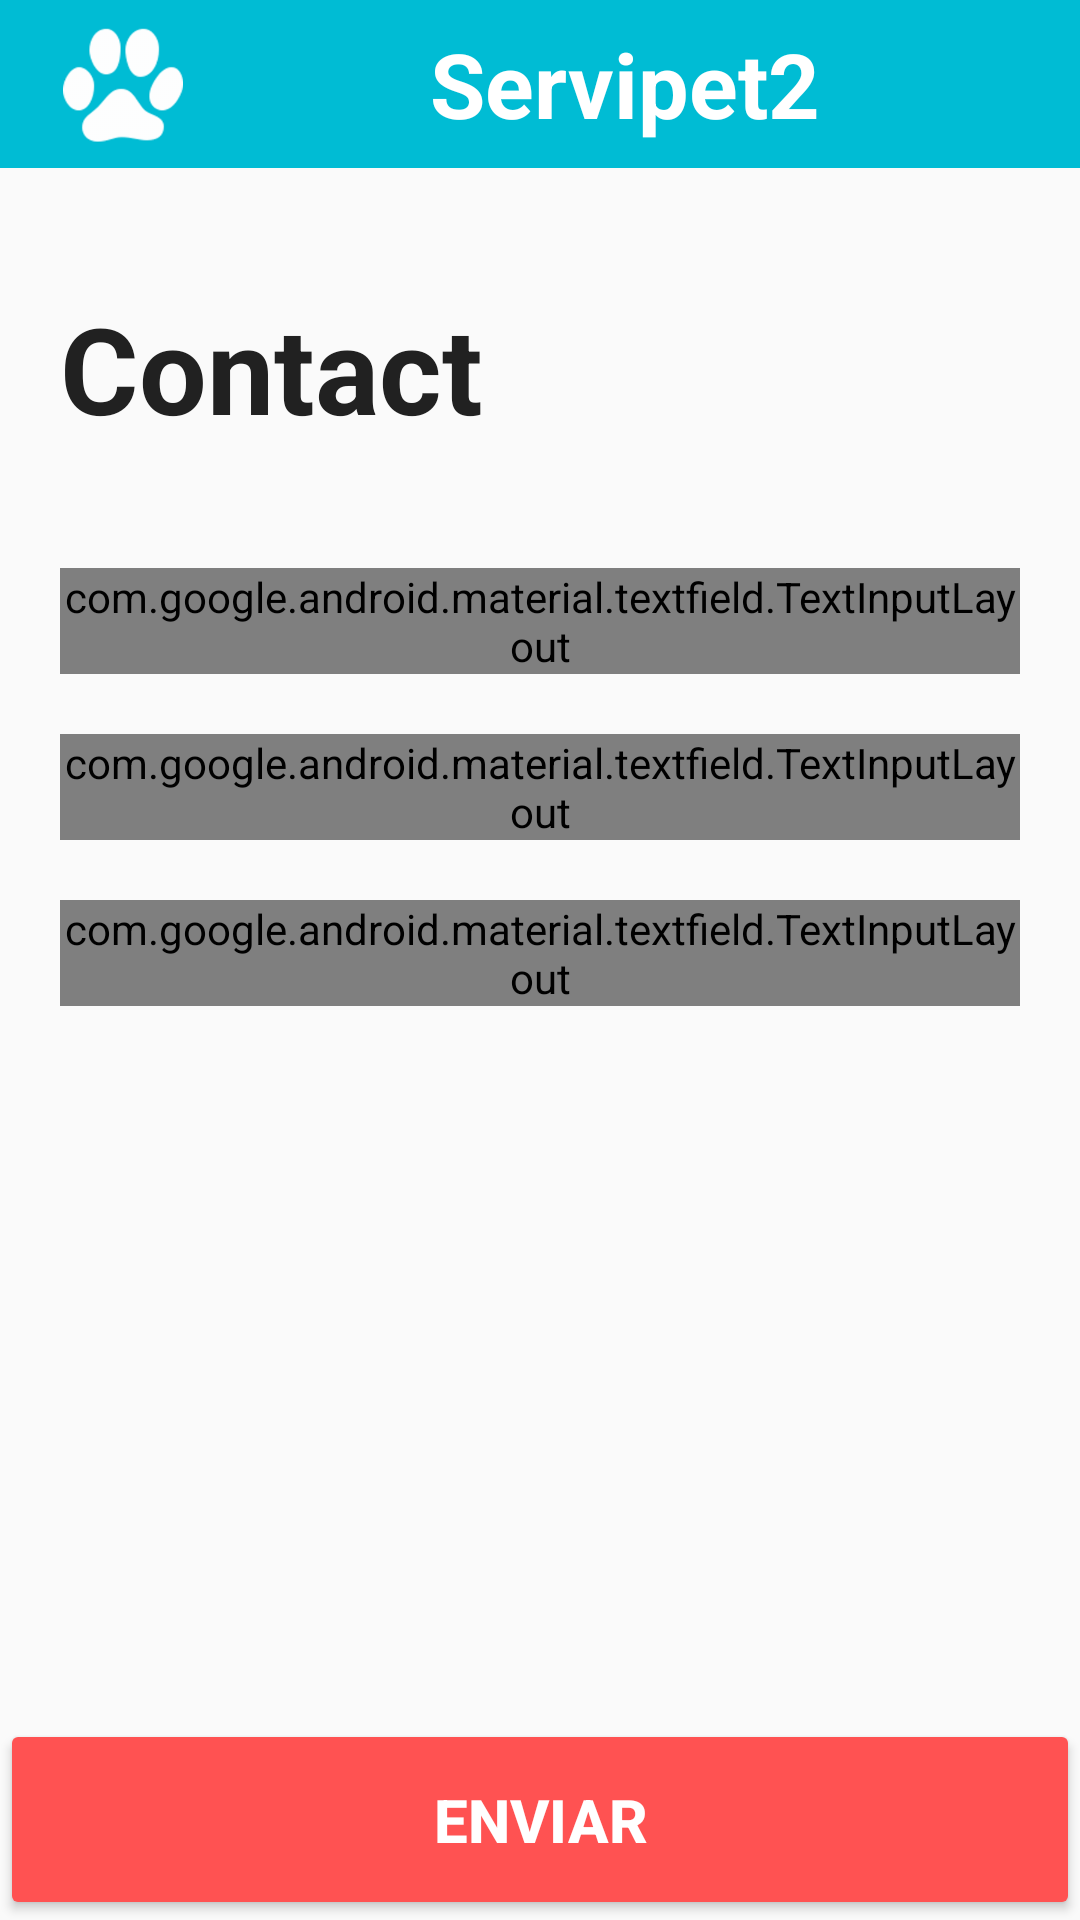

Layout XML and referenced resources for this Android screen:
<!-- AndroidManifest.xml: application theme AppTheme -->
<!-- res/layout/activity_contact_form.xml -->
<?xml version="1.0" encoding="utf-8"?>
<android.support.v7.widget.ContentFrameLayout
    xmlns:android="http://schemas.android.com/apk/res/android"
    xmlns:app="http://schemas.android.com/apk/res-auto"
    xmlns:tools="http://schemas.android.com/tools"
    android:layout_width="match_parent"
    android:layout_height="match_parent"
    tools:context=".ContactForm"
    android:orientation="vertical">

    <android.support.v7.widget.LinearLayoutCompat
        android:id="@+id/linLayout_general"
        android:layout_width="match_parent"
        android:layout_height="wrap_content"
        android:orientation="vertical">

    <include
        android:id="@+id/layout_actionBar"
        layout="@layout/app_actionbar">
    </include>

    <android.support.v7.widget.LinearLayoutCompat
        android:id="@+id/linLayout_form"
        android:layout_width="match_parent"
        android:layout_height="wrap_content"
        android:orientation="vertical"
        android:paddingRight="@dimen/layout_hori"
        android:paddingLeft="@dimen/layout_hori"
        android:paddingTop="@dimen/layout_vert"
        android:paddingBottom="@dimen/layout_vert">

        <TextView
            android:id="@+id/txv_title"
            android:layout_width="wrap_content"
            android:layout_height="wrap_content"
            android:text="@string/am_txv_title"
            android:textStyle="bold"
            android:textSize="@dimen/txv_title_size"
            android:layout_marginBottom="@dimen/txv_title_marginBotton"
            android:textColor="@color/colorPrimaryText"/>

        <android.support.design.widget.TextInputLayout
            android:id="@+id/txi_name"
            android:layout_width="match_parent"
            android:layout_height="wrap_content"
            android:hint="@string/txi_hint_name"
            android:layout_marginBottom="@dimen/txi_marginBottom"
            style="@style/Widget.MaterialComponents.TextInputLayout.OutlinedBox">

            <android.support.design.widget.TextInputEditText
                android:id="@+id/edTxt_name"
                android:drawableLeft="@drawable/ic_name"
                android:drawablePadding="@dimen/ic_edTxt_padding"
                android:layout_gravity="center_vertical"
                android:layout_width="match_parent"
                android:layout_height="wrap_content"
                android:inputType="text">
            </android.support.design.widget.TextInputEditText>

        </android.support.design.widget.TextInputLayout>

        <android.support.design.widget.TextInputLayout
            android:id="@+id/txi_mail"
            android:layout_width="match_parent"
            android:layout_height="wrap_content"
            android:hint="@string/txi_hint_mail"
            android:layout_marginBottom="@dimen/txi_marginBottom"
            style="@style/Widget.MaterialComponents.TextInputLayout.OutlinedBox">

            <android.support.design.widget.TextInputEditText
                android:id="@+id/edTxt_mail"
                android:drawableLeft="@drawable/ic_mail"
                android:drawablePadding="@dimen/ic_edTxt_padding"
                android:layout_gravity="center_vertical"
                android:layout_width="match_parent"
                android:layout_height="wrap_content"
                android:inputType="textEmailAddress">
            </android.support.design.widget.TextInputEditText>

        </android.support.design.widget.TextInputLayout>

        <android.support.design.widget.TextInputLayout
            android:id="@+id/txi_message"
            android:layout_width="match_parent"
            android:layout_height="wrap_content"
            android:hint="@string/txi_hint_message"
            android:layout_marginBottom="@dimen/txi_marginBottom"
            style="@style/Widget.MaterialComponents.TextInputLayout.OutlinedBox">

            <android.support.design.widget.TextInputEditText
                android:id="@+id/edTxt_message"
                android:height="150dp"
                android:drawableStart="@drawable/ic_message"
                android:drawablePadding="@dimen/ic_edTxt_padding"
                android:layout_gravity="start|top"
                android:gravity="top|start"
                android:layout_width="match_parent"
                android:layout_height="150dp"
                android:inputType="textMultiLine"
                android:scrollbars="vertical"
                android:scrollbarStyle="insideInset"
                android:overScrollMode="always">
            </android.support.design.widget.TextInputEditText>

            

        </android.support.design.widget.TextInputLayout>

    </android.support.v7.widget.LinearLayoutCompat>

    </android.support.v7.widget.LinearLayoutCompat>

    <Button
        android:id="@+id/btn_send"
        android:layout_width="match_parent"
        android:layout_height="wrap_content"
        android:layout_gravity="bottom|end"
        android:text="@string/btn_send"
        android:textSize="@dimen/btn_textSize_continue"
        android:textStyle="bold"
        android:padding="@dimen/btn_padding"
        android:theme="@style/MyRaisedButton"/>

</android.support.v7.widget.ContentFrameLayout>
<!-- res/layout/app_actionbar.xml (included above) -->
<?xml version="1.0" encoding="utf-8"?>
<android.support.v7.widget.Toolbar
    xmlns:android="http://schemas.android.com/apk/res/android"
    xmlns:app="http://schemas.android.com/apk/res-auto"
    android:layout_width="match_parent"
    android:layout_height="?attr/actionBarSize"
    android:background="@color/colorPrimary"
    android:theme="@style/ThemeOverlay.AppCompat.Dark"
    app:popupTheme="@style/ThemeOverlay.AppCompat.Light">

    <android.support.v7.widget.LinearLayoutCompat
        android:id="@+id/actionbar_linLayout_general"
        android:layout_width="match_parent"
        android:layout_height="match_parent"
        android:orientation="horizontal"
        android:gravity="center_vertical"
        android:weightSum="3"
        android:padding="@dimen/actionbar_linlayoutgeneral_padding">

    <android.support.v7.widget.LinearLayoutCompat
        android:id="@+id/actionbar_linLayout_logo"
        android:layout_width="wrap_content"
        android:layout_height="wrap_content"
        android:gravity="start"
        android:orientation="horizontal"
        android:layout_weight="1">

        <ImageView
            android:id="@+id/actionbar_imv_logo"
            android:layout_width="@dimen/actionbar_imvlogo_square"
            android:layout_height="@dimen/actionbar_imvlogo_square"
            android:src="@drawable/ic_dogpaw"/>

    </android.support.v7.widget.LinearLayoutCompat>

        <TextView
            android:id="@+id/actionbar_txv_nombre"
            android:layout_width="wrap_content"
            android:layout_height="wrap_content"
            android:text="@string/app_name"
            android:gravity="center"
            android:textSize="@dimen/actionbar_txv_apptitle"
            android:textStyle="bold"
            android:textColor="@color/colorBlanco"
            android:layout_weight="1"/>

        

    </android.support.v7.widget.LinearLayoutCompat>



</android.support.v7.widget.Toolbar>
<!-- resources referenced by this layout -->
<resources>
  <color name="colorBlanco">#FFFF</color>
  <color name="colorPrimary">#00BCD4</color>
  <color name="colorPrimaryText">#212121</color>
  <dimen name="actionbar_imgbtnmenu_square">30dp</dimen>
  <dimen name="actionbar_imvlogo_square">40dp</dimen>
  <dimen name="actionbar_linlayoutgeneral_padding">5dp</dimen>
  <dimen name="actionbar_txv_apptitle">30sp</dimen>
  <dimen name="btn_padding">20dp</dimen>
  <dimen name="btn_textSize_continue">20sp</dimen>
  <dimen name="ic_edTxt_padding">10dp</dimen>
  <dimen name="layout_hori">20dp</dimen>
  <dimen name="layout_vert">40dp</dimen>
  <dimen name="txi_marginBottom">20dp</dimen>
  <dimen name="txv_title_marginBotton">40dp</dimen>
  <dimen name="txv_title_size">40sp</dimen>
  <!-- drawable ic_dogpaw: png bitmap (drawable-hdpi, 2119 bytes) -->
  <!-- drawable ic_mail: png bitmap (drawable-hdpi, 1792 bytes) -->
  <!-- drawable ic_menubar: png bitmap (drawable-hdpi, 1384 bytes) -->
  <!-- drawable ic_message: png bitmap (drawable-hdpi, 1015 bytes) -->
  <!-- drawable ic_name: png bitmap (drawable-hdpi, 1548 bytes) -->
  <!-- drawable ic_star: png bitmap (drawable-hdpi, 3073 bytes) -->
  <string name="am_txv_title">Contact</string>
  <string name="app_name">Servipet2</string>
  <string name="btn_send">Enviar</string>
  <string name="txi_hint_mail">Email</string>
  <string name="txi_hint_message">Write your message</string>
  <string name="txi_hint_name">Name</string>
  <style name="MyRaisedButton" parent="Theme.AppCompat.Light">
          
          <item name="android:colorControlHighlight">@color/colorPrimaryLight</item>
          <item name="android:colorButtonNormal">@color/colorAccent</item>
          <item name="android:textColor">@color/colorText</item>
      </style>
  <style name="AppTheme" parent="Theme.AppCompat.Light.NoActionBar">
          
          <item name="colorPrimary">@color/colorPrimary</item>
          <item name="colorPrimaryDark">@color/colorPrimaryDark</item>
          <item name="colorAccent">@color/colorAccent</item>
      </style>
  <color name="colorPrimaryLight">#B3E5FC</color>
  <color name="colorAccent">#FF5252</color>
  <color name="colorText">#FFFFFF</color>
  <color name="colorPrimaryDark">#0097A7</color>
</resources>
